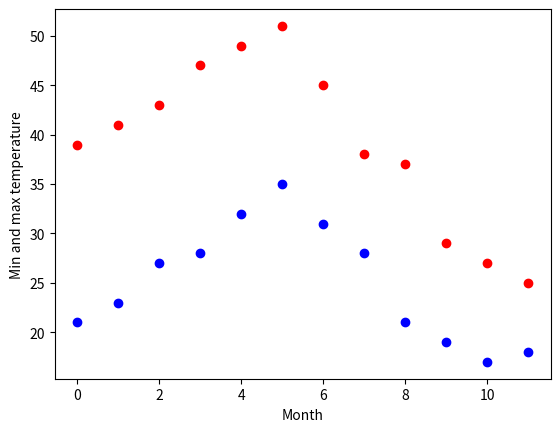
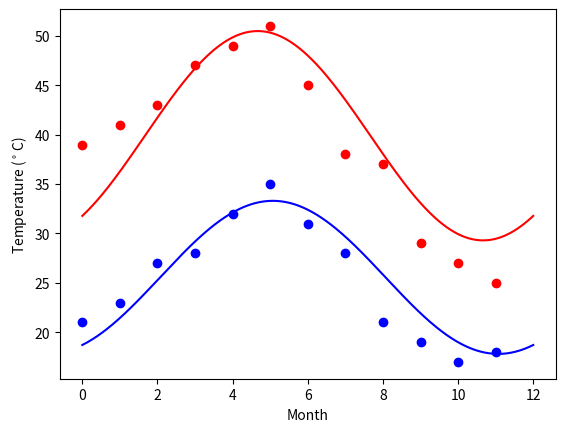

The matplotlib source for these figures, in order:
# -*- coding: utf-8 -*-
"""
Created on Sat Nov 24 18:52:27 2018

[redacted]
"""
import numpy as np
import pandas as pd
import matplotlib.pyplot as plt

temp_max = np.array([39, 41, 43, 47, 49, 51, 45, 38, 37, 29, 27, 25])
temp_min = np.array([21, 23, 27, 28, 32, 35, 31, 28, 21, 19, 17, 18])


months = np.arange(12)
plt.plot(months, temp_max, 'ro')
plt.plot(months, temp_min, 'bo')
plt.xlabel('Month')
plt.ylabel('Min and max temperature')


from scipy import optimize
def yearly_temps(times, avg, ampl, time_offset):
    return (avg
            + ampl * np.cos((times + time_offset) * 2 * np.pi / times.max()))

res_max, cov_max = optimize.curve_fit(yearly_temps, months,                                    temp_max, [20, 10, 0])
res_min, cov_min = optimize.curve_fit(yearly_temps, months,
                                      temp_min, [-40, 20, 0])

days = np.linspace(0, 12, num=365)

plt.figure()
plt.plot(months, temp_max, 'ro')
plt.plot(days, yearly_temps(days, *res_max), 'r-')
plt.plot(months, temp_min, 'bo')
plt.plot(days, yearly_temps(days, *res_min), 'b-')
plt.xlabel('Month')
plt.ylabel('Temperature ($^\circ$C)')

plt.show()